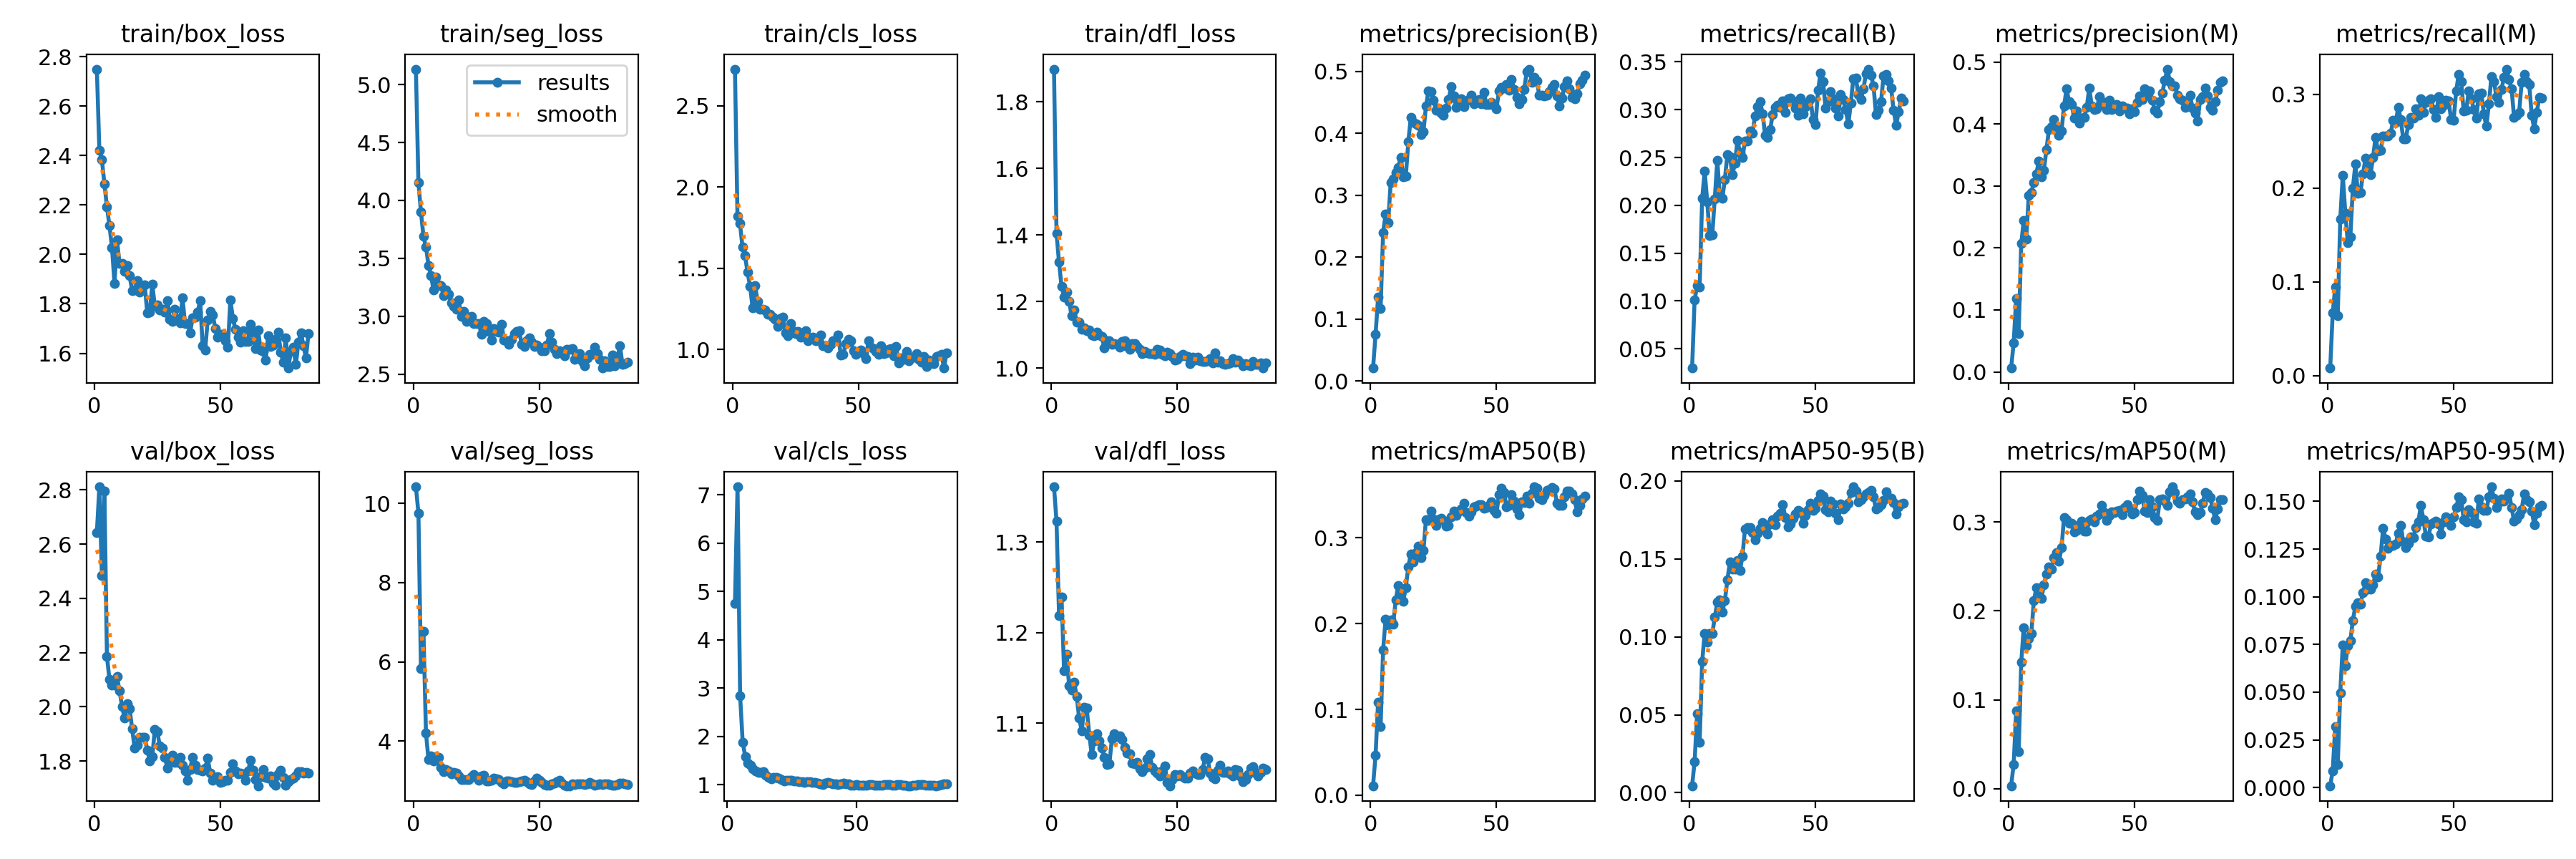

Source data for this figure (header and first rows):
epoch, time, train/box_loss, train/seg_loss, train/cls_loss, train/dfl_loss, metrics/precision(B), metrics/recall(B), metrics/mAP50(B), metrics/mAP50-95(B), metrics/precision(M), metrics/recall(M), metrics/mAP50(M), metrics/mAP50-95(M), val/box_loss, val/seg_loss, val/cls_loss, val/dfl_loss, lr/pg0, lr/pg1, lr/pg2
1, 11.6, 2.75, 5.133, 2.726, 1.899, 0.02101, 0.02981, 0.0111, 0.0045, 0.00622, 0.00792, 0.00315, 0.00094, 2.643, 10.42, inf, 1.361, 0.0811, 9.5e-05, 9.5e-05
2, 22.37, 2.421, 4.154, 1.822, 1.405, 0.07521, 0.1011, 0.04656, 0.02012, 0.0474, 0.06666, 0.02733, 0.00872, 2.812, 9.756, inf, 1.323, 0.06119, 0.0001937, 0.0001937
3, 33.12, 2.383, 3.899, 1.775, 1.318, 0.1354, 0.1157, 0.1085, 0.05069, 0.1186, 0.09452, 0.08774, 0.03202, 2.483, 5.838, 4.748, 1.219, 0.04129, 0.0002911, 0.0002911
4, 43.84, 2.286, 3.69, 1.631, 1.245, 0.1172, 0.1145, 0.08012, 0.03232, 0.06186, 0.06357, 0.04121, 0.01198, 2.796, 6.773, 7.169, 1.239, 0.02139, 0.0003872, 0.0003872
5, 54.5, 2.192, 3.597, 1.577, 1.214, 0.2401, 0.2075, 0.1695, 0.08432, 0.2073, 0.1671, 0.142, 0.04975, 2.187, 4.202, 2.84, 1.158, 0.001482, 0.0004819, 0.0004819
6, 64.31, 2.117, 3.44, 1.476, 1.229, 0.27, 0.2355, 0.2054, 0.1023, 0.2443, 0.2137, 0.1814, 0.07486, 2.101, 3.53, 1.879, 1.176, 0.0004835, 0.0004835, 0.0004835
7, 73.98, 2.028, 3.353, 1.392, 1.2, 0.2561, 0.2037, 0.1982, 0.09636, 0.2145, 0.1735, 0.1607, 0.06387, 2.08, 3.625, 1.579, 1.142, 0.0004802, 0.0004802, 0.0004802
8, 83.44, 1.882, 3.225, 1.259, 1.157, 0.3206, 0.1684, 0.2043, 0.1022, 0.2851, 0.1416, 0.1689, 0.07442, 2.079, 3.505, 1.447, 1.137, 0.0004769, 0.0004769, 0.0004769
9, 93.34, 2.058, 3.341, 1.396, 1.175, 0.3265, 0.1691, 0.1996, 0.1019, 0.2896, 0.1478, 0.1742, 0.07703, 2.112, 3.602, 1.396, 1.145, 0.0004736, 0.0004736, 0.0004736
10, 103.3, 1.964, 3.271, 1.296, 1.139, 0.3364, 0.2069, 0.2274, 0.1124, 0.3057, 0.2003, 0.2113, 0.08763, 2.058, 3.594, 1.325, 1.13, 0.0004703, 0.0004703, 0.0004703
11, 113, 1.964, 3.264, 1.248, 1.138, 0.3449, 0.2471, 0.2444, 0.1221, 0.3199, 0.2257, 0.226, 0.09508, 2.002, 3.336, 1.288, 1.106, 0.000467, 0.000467, 0.000467
12, 122.9, 1.932, 3.175, 1.248, 1.116, 0.3615, 0.2097, 0.2359, 0.1236, 0.3406, 0.1946, 0.2212, 0.09689, 1.958, 3.228, 1.251, 1.092, 0.0004637, 0.0004637, 0.0004637
13, 133, 1.954, 3.225, 1.244, 1.12, 0.3295, 0.2071, 0.2263, 0.1161, 0.3148, 0.1955, 0.214, 0.09623, 2.013, 3.288, 1.261, 1.118, 0.0004604, 0.0004604, 0.0004604
14, 142.6, 1.913, 3.19, 1.219, 1.112, 0.3308, 0.2271, 0.2419, 0.1231, 0.3254, 0.2149, 0.2293, 0.1021, 1.994, 3.252, 1.27, 1.117, 0.0004571, 0.0004571, 0.0004571
15, 152.6, 1.854, 3.114, 1.218, 1.114, 0.3862, 0.2527, 0.2662, 0.1363, 0.3591, 0.2316, 0.2419, 0.1074, 1.919, 3.177, 1.19, 1.087, 0.0004538, 0.0004538, 0.0004538
16, 162.1, 1.857, 3.082, 1.201, 1.099, 0.4262, 0.2506, 0.2812, 0.1478, 0.3907, 0.2245, 0.2496, 0.1041, 1.848, 3.219, 1.154, 1.065, 0.0004505, 0.0004505, 0.0004505
17, 172.1, 1.893, 3.061, 1.188, 1.096, 0.4173, 0.2321, 0.2718, 0.1432, 0.3957, 0.2144, 0.2475, 0.1041, 1.858, 3.201, 1.117, 1.081, 0.0004472, 0.0004472, 0.0004472
18, 182.4, 1.848, 3.141, 1.144, 1.108, 0.4152, 0.2438, 0.2827, 0.1435, 0.4076, 0.2324, 0.2597, 0.1062, 1.888, 3.12, 1.144, 1.089, 0.0004439, 0.0004439, 0.0004439
19, 192.3, 1.872, 3.001, 1.19, 1.099, 0.4128, 0.268, 0.2903, 0.1487, 0.3935, 0.2542, 0.2656, 0.1119, 1.887, 3.037, 1.147, 1.08, 0.0004406, 0.0004406, 0.0004406
20, 201.4, 1.878, 3.045, 1.2, 1.094, 0.3985, 0.2552, 0.2769, 0.1426, 0.3818, 0.2395, 0.2557, 0.1103, 1.887, 3.027, 1.132, 1.073, 0.0004373, 0.0004373, 0.0004373
21, 212, 1.764, 2.954, 1.102, 1.061, 0.4025, 0.2504, 0.2848, 0.1518, 0.3891, 0.2403, 0.2711, 0.1211, 1.841, 3.029, 1.103, 1.063, 0.000434, 0.000434, 0.000434
22, 222, 1.767, 2.995, 1.085, 1.082, 0.4439, 0.2671, 0.3211, 0.1691, 0.4292, 0.2554, 0.3055, 0.1358, 1.801, 3.031, 1.077, 1.054, 0.0004307, 0.0004307, 0.0004307
23, 231.4, 1.88, 2.996, 1.161, 1.083, 0.469, 0.267, 0.3201, 0.1701, 0.4566, 0.2553, 0.3028, 0.1304, 1.816, 3.104, 1.089, 1.055, 0.0004274, 0.0004274, 0.0004274
24, 240.7, 1.793, 2.936, 1.116, 1.072, 0.4673, 0.2774, 0.3311, 0.1699, 0.4361, 0.2557, 0.2987, 0.1255, 1.916, 3.153, 1.096, 1.083, 0.0004241, 0.0004241, 0.0004241
25, 250.1, 1.796, 2.938, 1.099, 1.073, 0.4532, 0.2755, 0.3221, 0.1668, 0.4316, 0.2586, 0.2989, 0.1268, 1.909, 3.09, 1.093, 1.088, 0.0004208, 0.0004208, 0.0004208
26, 259.5, 1.776, 2.939, 1.112, 1.072, 0.4374, 0.2938, 0.3142, 0.162, 0.4096, 0.2726, 0.2887, 0.127, 1.855, 3.02, 1.082, 1.085, 0.0004175, 0.0004175, 0.0004175
27, 268.7, 1.777, 2.842, 1.079, 1.062, 0.4412, 0.3032, 0.3206, 0.1662, 0.4211, 0.2699, 0.2908, 0.1277, 1.847, 3.126, 1.071, 1.086, 0.0004142, 0.0004142, 0.0004142
28, 278.6, 1.767, 2.957, 1.104, 1.08, 0.4323, 0.3082, 0.3227, 0.1696, 0.402, 0.2862, 0.2973, 0.1332, 1.814, 3.133, 1.058, 1.082, 0.0004109, 0.0004109, 0.0004109
29, 287.9, 1.812, 2.934, 1.117, 1.083, 0.429, 0.2958, 0.32, 0.1732, 0.4097, 0.2736, 0.3015, 0.1375, 1.775, 3.001, 1.056, 1.073, 0.0004076, 0.0004076, 0.0004076
30, 297.2, 1.739, 2.869, 1.057, 1.065, 0.4406, 0.2729, 0.3136, 0.1683, 0.4112, 0.2527, 0.2895, 0.1286, 1.799, 2.999, 1.044, 1.067, 0.0004043, 0.0004043, 0.0004043
31, 306.1, 1.73, 2.795, 1.074, 1.056, 0.4545, 0.2713, 0.3139, 0.1661, 0.4269, 0.253, 0.2896, 0.1258, 1.822, 3.009, 1.056, 1.066, 0.000401, 0.000401, 0.000401
32, 315.2, 1.78, 2.893, 1.075, 1.073, 0.4755, 0.2795, 0.3246, 0.1722, 0.4578, 0.2675, 0.3019, 0.1279, 1.795, 3.069, 1.058, 1.056, 0.0003977, 0.0003977, 0.0003977
33, 324.8, 1.739, 2.869, 1.056, 1.073, 0.461, 0.2953, 0.3308, 0.1751, 0.4296, 0.2757, 0.3037, 0.1315, 1.795, 3.056, 1.041, 1.055, 0.0003944, 0.0003944, 0.0003944
34, 333.9, 1.724, 2.864, 1.06, 1.064, 0.442, 0.3025, 0.3261, 0.172, 0.4231, 0.2747, 0.3007, 0.131, 1.814, 3.024, 1.042, 1.057, 0.0003911, 0.0003911, 0.0003911
35, 344.1, 1.824, 2.93, 1.09, 1.056, 0.4551, 0.3049, 0.3312, 0.1772, 0.4244, 0.2848, 0.3066, 0.1364, 1.784, 2.957, 1.027, 1.05, 0.0003878, 0.0003878, 0.0003878
36, 353.5, 1.72, 2.794, 1.025, 1.043, 0.4559, 0.3024, 0.3332, 0.1794, 0.444, 0.2777, 0.3093, 0.1394, 1.763, 2.928, 1.022, 1.047, 0.0003845, 0.0003845, 0.0003845
37, 363, 1.719, 2.791, 1.024, 1.049, 0.4434, 0.3089, 0.3402, 0.1848, 0.4311, 0.2954, 0.3193, 0.1479, 1.728, 3, 1.006, 1.051, 0.0003812, 0.0003812, 0.0003812
38, 372.4, 1.682, 2.757, 1.012, 1.046, 0.4523, 0.2969, 0.3294, 0.1764, 0.4351, 0.2807, 0.3106, 0.1405, 1.769, 2.994, 1.031, 1.061, 0.0003779, 0.0003779, 0.0003779
39, 381.9, 1.744, 2.799, 1.034, 1.043, 0.4549, 0.3112, 0.3251, 0.1704, 0.4235, 0.2918, 0.3021, 0.1319, 1.814, 2.982, 1.041, 1.065, 0.0003746, 0.0003746, 0.0003746
40, 391.9, 1.745, 2.848, 1.054, 1.043, 0.4618, 0.3125, 0.3302, 0.1721, 0.4379, 0.2935, 0.3077, 0.1315, 1.785, 2.966, 1.031, 1.051, 0.0003713, 0.0003713, 0.0003713
41, 401.7, 1.767, 2.868, 1.055, 1.041, 0.4481, 0.3089, 0.3356, 0.176, 0.4235, 0.2952, 0.3119, 0.138, 1.768, 2.959, 1.016, 1.048, 0.000368, 0.000368, 0.000368
42, 410.8, 1.813, 2.873, 1.09, 1.056, 0.452, 0.3019, 0.3364, 0.1788, 0.4274, 0.2843, 0.311, 0.139, 1.766, 2.969, 1.012, 1.045, 0.0003647, 0.0003647, 0.0003647
43, 420.3, 1.631, 2.755, 0.9673, 1.054, 0.4548, 0.2942, 0.3387, 0.1812, 0.4311, 0.2755, 0.3127, 0.1397, 1.763, 2.996, 1.003, 1.042, 0.0003614, 0.0003614, 0.0003614
44, 430.1, 1.614, 2.741, 0.971, 1.04, 0.448, 0.312, 0.3388, 0.1802, 0.4208, 0.2973, 0.3131, 0.1382, 1.775, 3.008, 1.013, 1.047, 0.0003581, 0.0003581, 0.0003581
45, 439.9, 1.734, 2.791, 1.037, 1.036, 0.4668, 0.2955, 0.3343, 0.1726, 0.4287, 0.2845, 0.3087, 0.1328, 1.81, 2.98, 1.025, 1.053, 0.0003548, 0.0003548, 0.0003548
46, 449, 1.77, 2.815, 1.066, 1.047, 0.4468, 0.3029, 0.3355, 0.1778, 0.4258, 0.2885, 0.3168, 0.1393, 1.756, 2.928, 1.022, 1.035, 0.0003515, 0.0003515, 0.0003515
47, 458.1, 1.756, 2.776, 1.054, 1.044, 0.4472, 0.3077, 0.3376, 0.1813, 0.426, 0.2936, 0.32, 0.1421, 1.729, 2.908, 1.013, 1.031, 0.0003482, 0.0003482, 0.0003482
48, 467.9, 1.701, 2.737, 0.9952, 1.034, 0.4505, 0.3111, 0.3418, 0.1857, 0.416, 0.2928, 0.3157, 0.1409, 1.735, 2.989, 0.9935, 1.038, 0.0003449, 0.0003449, 0.0003449
49, 477, 1.665, 2.754, 0.9718, 1.025, 0.4456, 0.2898, 0.3318, 0.1812, 0.4246, 0.2734, 0.3091, 0.1373, 1.741, 3.067, 0.9945, 1.043, 0.0003416, 0.0003416, 0.0003416
50, 486.8, 1.677, 2.735, 0.9869, 1.027, 0.44, 0.2841, 0.3286, 0.1822, 0.4203, 0.2727, 0.3112, 0.1417, 1.722, 3.021, 1.003, 1.042, 0.0003383, 0.0003383, 0.0003383
51, 496.1, 1.677, 2.7, 0.9977, 1.035, 0.4689, 0.3204, 0.3502, 0.1872, 0.4355, 0.3035, 0.325, 0.1466, 1.724, 2.965, 0.9825, 1.043, 0.000335, 0.000335, 0.000335
52, 505.4, 1.649, 2.702, 0.977, 1.042, 0.4746, 0.3383, 0.3579, 0.1917, 0.445, 0.3215, 0.3347, 0.1523, 1.728, 2.91, 0.988, 1.041, 0.0003317, 0.0003317, 0.0003317
53, 515.3, 1.624, 2.752, 0.9435, 1.036, 0.4731, 0.3292, 0.3529, 0.19, 0.4395, 0.3135, 0.3303, 0.1509, 1.73, 2.888, 0.9894, 1.04, 0.0003284, 0.0003284, 0.0003284
54, 525.5, 1.815, 2.849, 1.056, 1.035, 0.4796, 0.3014, 0.3358, 0.1815, 0.4575, 0.2821, 0.3125, 0.1403, 1.759, 2.893, 0.9939, 1.04, 0.0003251, 0.0003251, 0.0003251
55, 534.9, 1.741, 2.779, 1.013, 1.014, 0.4701, 0.3082, 0.3378, 0.1799, 0.4467, 0.2828, 0.3111, 0.1391, 1.79, 2.921, 1.006, 1.045, 0.0003218, 0.0003218, 0.0003218
56, 544.1, 1.697, 2.715, 1.007, 1.034, 0.4874, 0.3191, 0.3504, 0.1868, 0.4534, 0.304, 0.325, 0.1457, 1.763, 2.938, 1.004, 1.047, 0.0003185, 0.0003185, 0.0003185
57, 553.8, 1.664, 2.677, 0.9889, 1.025, 0.4712, 0.3117, 0.3422, 0.1853, 0.4383, 0.2956, 0.3171, 0.1442, 1.752, 2.976, 0.9903, 1.045, 0.0003152, 0.0003152, 0.0003152
58, 563.6, 1.644, 2.699, 0.9709, 1.032, 0.4577, 0.302, 0.3336, 0.1793, 0.4225, 0.2836, 0.3055, 0.1391, 1.757, 3.01, 0.9898, 1.043, 0.0003119, 0.0003119, 0.0003119
59, 572.7, 1.691, 2.693, 1.023, 1.023, 0.4483, 0.2935, 0.3266, 0.1751, 0.4171, 0.2748, 0.302, 0.1384, 1.752, 2.949, 0.9901, 1.044, 0.0003086, 0.0003086, 0.0003086
60, 582.5, 1.648, 2.657, 0.9756, 1.02, 0.4549, 0.3159, 0.3421, 0.1852, 0.4359, 0.3009, 0.3256, 0.1513, 1.729, 2.882, 0.99, 1.049, 0.0003053, 0.0003053, 0.0003053
... 25 more rows
